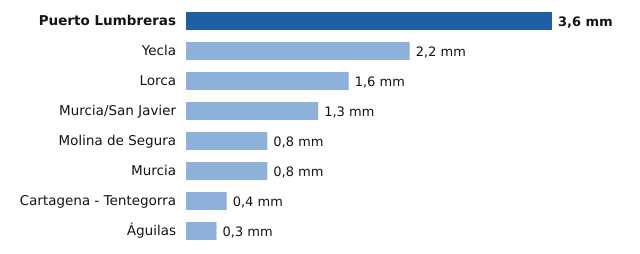

The data file committed next to this chart (first rows):
estacion, provincia, mm
Puerto Lumbreras, Murcia, 3.6
Yecla, Murcia, 2.2
Lorca, Murcia, 1.6
Murcia/San Javier, Murcia, 1.3
Molina de Segura, Murcia, 0.8
Murcia, Murcia, 0.8
Cartagena - Tentegorra, Murcia, 0.4
Águilas, Murcia, 0.3
